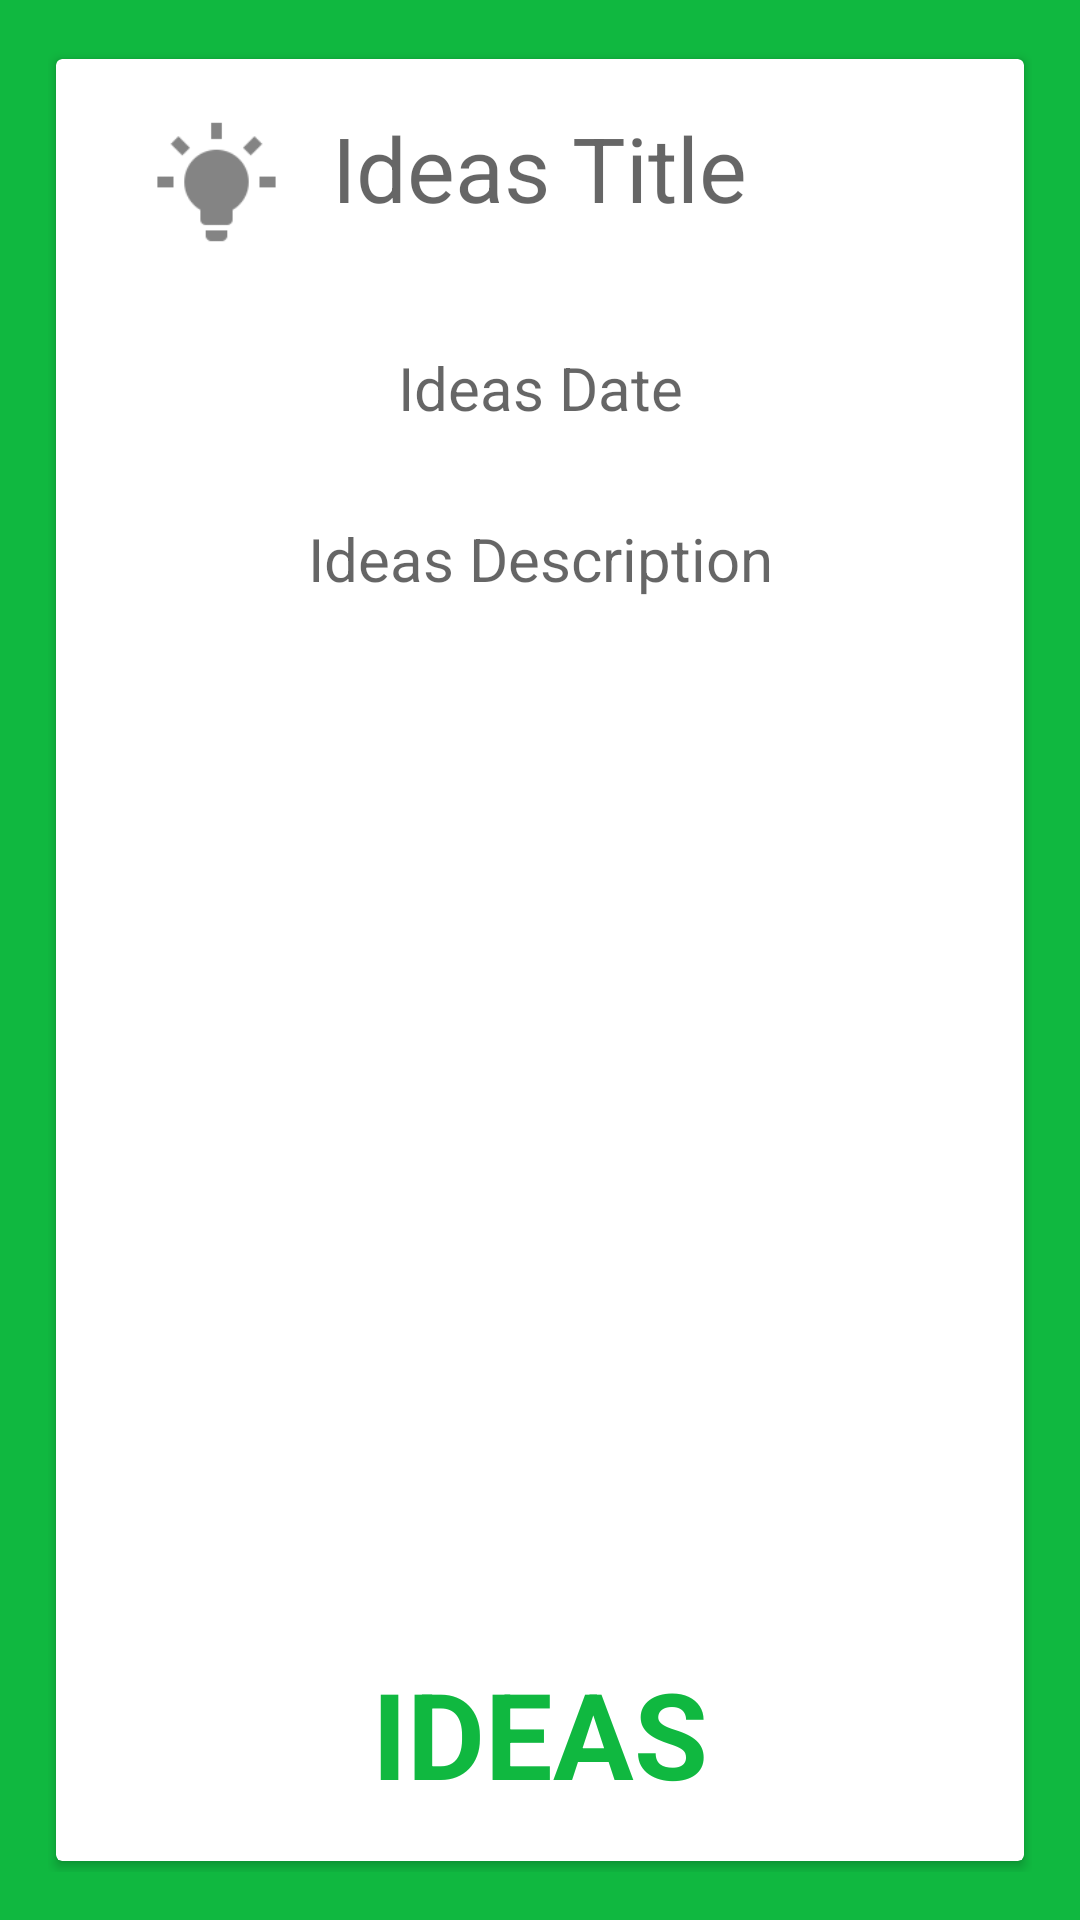

Reconstruct the res/layout file that produces this screen, plus the resources it refers to.
<!-- AndroidManifest.xml: application theme AppTheme -->
<!-- res/layout/activity_ideas.xml -->
<?xml version="1.0" encoding="utf-8"?>
<LinearLayout xmlns:android="http://schemas.android.com/apk/res/android"
    xmlns:app="http://schemas.android.com/apk/res-auto"
    xmlns:tools="http://schemas.android.com/tools"
    android:id="@+id/activity_ideas"
    android:layout_width="match_parent"
    android:layout_height="match_parent"
    android:background="@color/color_marker_ideas"
    android:orientation="vertical"
    android:paddingBottom="@dimen/activity_vertical_margin"
    android:paddingLeft="@dimen/activity_horizontal_margin"
    android:paddingRight="@dimen/activity_horizontal_margin"
    android:paddingTop="@dimen/activity_vertical_margin"
    tools:context="ua.a5.newnotes.activities.events_activities.EventActivity">

    <android.support.v7.widget.CardView
        android:id="@+id/card_view_ideas"
        android:layout_width="match_parent"
        android:layout_height="match_parent"
        app:cardElevation="2dp"
        app:cardUseCompatPadding="true">

        <RelativeLayout
            android:layout_width="match_parent"
            android:layout_height="match_parent"
            android:layout_margin="16dp">


            <LinearLayout
                android:id="@+id/linearLayout"
                android:layout_width="match_parent"
                android:layout_height="wrap_content"
                android:layout_marginLeft="16dp"
                android:layout_marginRight="16dp">

                <ImageView
                    android:layout_width="0dp"
                    android:layout_height="50dp"
                    android:layout_weight="1"
                    android:src="@drawable/ic_lightbulb_on" />

                <TextView
                    android:id="@+id/tv_ideas_activity_title"
                    android:layout_width="0dp"
                    android:layout_height="wrap_content"
                    android:layout_weight="4"
                    android:gravity="center"
                    android:hint="Ideas Title"
                    android:textColor="@color/color_marker_ideas"
                    android:textSize="@dimen/item_activity_title_size" />

                <ImageView
                    android:id="@+id/iv_idea_menu"
                    android:layout_width="0dp"
                    android:layout_height="50dp"
                    android:layout_weight="1"
                    android:src="@drawable/ic_menu" />
            </LinearLayout>


            <TextView
                android:id="@+id/tv_ideas_activity_date"
                android:layout_width="match_parent"
                android:layout_height="wrap_content"
                android:layout_alignParentLeft="true"
                android:layout_alignParentStart="true"
                android:layout_below="@+id/linearLayout"
                android:layout_marginTop="30dp"
                android:gravity="center"
                android:hint="Ideas Date"
                android:textColor="@color/color_item_activity_date"
                android:textSize="@dimen/item_activity_date_size" />

            <TextView
                android:id="@+id/tv_ideas_activity_description"
                android:layout_width="match_parent"
                android:layout_height="wrap_content"
                android:layout_alignParentLeft="true"
                android:layout_alignParentStart="true"
                android:layout_below="@+id/tv_ideas_activity_date"
                android:layout_marginTop="30dp"
                android:gravity="center"
                android:hint="Ideas Description"
                android:textColor="@color/color_item_activity_description"
                android:textSize="@dimen/item_activity_description_size" />

            <TextView
                android:layout_width="match_parent"
                android:layout_height="wrap_content"
                android:layout_alignParentBottom="true"
                android:layout_centerHorizontal="true"
                android:gravity="bottom|center"
                android:text="IDEAS"
                android:textColor="@color/color_marker_ideas"
                android:textSize="40sp"
                android:textStyle="bold" />

        </RelativeLayout>
    </android.support.v7.widget.CardView>
</LinearLayout>
<!-- resources referenced by this layout -->
<resources>
  <color name="color_item_activity_date">#f01305</color>
  <color name="color_item_activity_description">#191919</color>
  <color name="color_marker_ideas">#10b840</color>
  <dimen name="activity_horizontal_margin">16dp</dimen>
  <dimen name="activity_vertical_margin">16dp</dimen>
  <dimen name="item_activity_date_size">20sp</dimen>
  <dimen name="item_activity_description_size">20sp</dimen>
  <dimen name="item_activity_title_size">30sp</dimen>
  <!-- drawable ic_lightbulb_on: png bitmap (drawable-hdpi, 961 bytes) -->
  <style name="AppTheme" parent="Theme.AppCompat.Light.NoActionBar" />
</resources>
